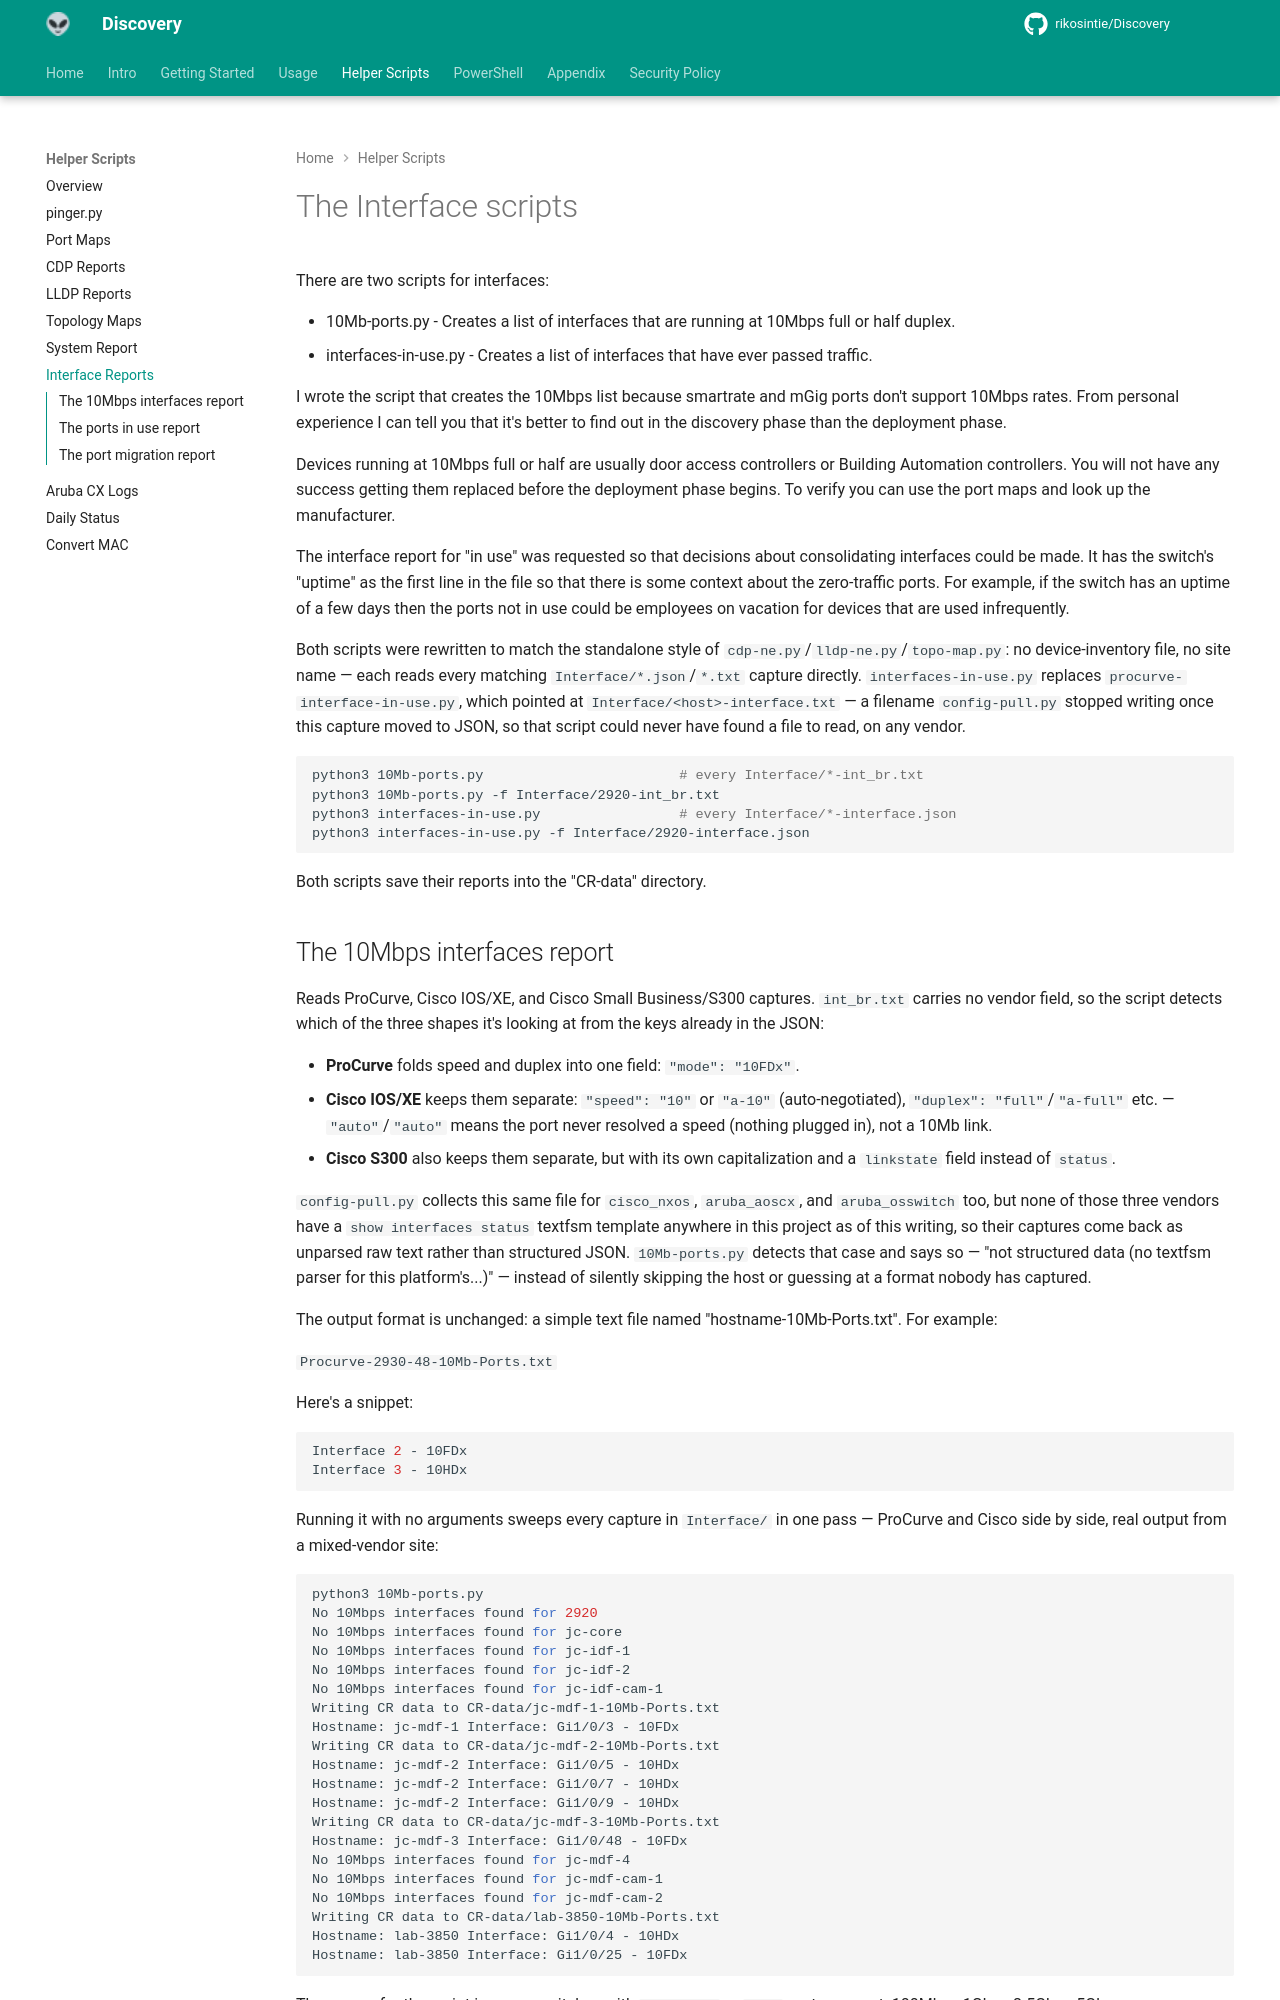

repository: rikosintie/Discovery · page: helper-scripts/interface-reports/index.html · generator: mkdocs

# The Interface scripts

There are two scripts for interfaces:

- 10Mb-ports.py - Creates a list of interfaces that are running at 10Mbps full or half duplex.
- interfaces-in-use.py - Creates a list of interfaces that have ever passed traffic.

I wrote the script that creates the 10Mbps list because smartrate and mGig ports don't support 10Mbps rates. From personal experience I can tell you that it's better to find out in the discovery phase than the deployment phase.

Devices running at 10Mbps full or half are usually door access controllers or Building Automation controllers. You will not have any success getting them replaced before the deployment phase begins. To verify you can use the port maps and look up the manufacturer.

The interface report for "in use" was requested so that decisions about consolidating interfaces could be made. It has the switch's "uptime" as the first line in the file so that there is some context about the zero-traffic ports. For example, if the switch has an uptime of a few days then the ports not in use could be employees on vacation for devices that are used infrequently.

Both scripts were rewritten to match the standalone style of `cdp-ne.py`/`lldp-ne.py`/`topo-map.py`: no device-inventory file, no site name — each reads every matching `Interface/*.json`/`*.txt` capture directly. `interfaces-in-use.py` replaces `procurve-interface-in-use.py`, which pointed at `Interface/<host>-interface.txt` — a filename `config-pull.py` stopped writing once this capture moved to JSON, so that script could never have found a file to read, on any vendor.

```bash
python3 10Mb-ports.py                        # every Interface/*-int_br.txt
python3 10Mb-ports.py -f Interface/2920-int_br.txt
python3 interfaces-in-use.py                 # every Interface/*-interface.json
python3 interfaces-in-use.py -f Interface/2920-interface.json
```

Both scripts save their reports into the "CR-data" directory.
